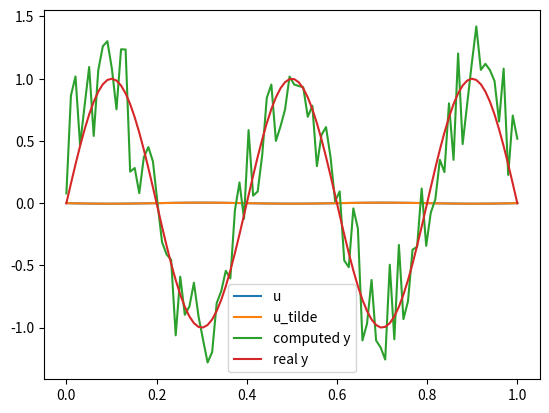

Write the Python code that produced this figure.
from typing import overload
import numpy as np
import scipy.optimize as optim
from matplotlib import pyplot as plt

Beta = 0.0001 * 0
num_of_times = 0
def create_D_matrix_full_size(x):
  D_matrix, h = create_D_matrix(x)
  first_col = np.empty(len(x) - 2); first_col.fill(0); first_col[0] = -1/h**2
  last_col = np.empty(len(x) - 2); last_col.fill(0); last_col[-1] = -1/h**2
  first_row = np.empty(len(x)); first_row.fill(0); first_row[0] = -h**2
  last_row = np.empty(len(x)); last_row.fill(0); last_row[-1] = -h**2
  return np.concatenate(([first_row], np.concatenate(([first_col], D_matrix.T, [last_col])).T, [last_row])), h

def create_D_matrix(x):
  h = (x[1] - x[0])
  num_space_points = len(x) - 2

  d = np.empty(num_space_points)
  d.fill(2)
  subd = np.empty(num_space_points - 1); subd.fill(-1)
  supd = subd

  D_matrix = (np.diag(d) + np.diag(subd, -1) + np.diag(supd, 1)) / h**2
  return D_matrix, h

def forward_solve(f, bc1, bc2, D_matrix, h):
  """Defines a forward solve for a 1D steady-state heat equation"""

  f_trimmed = f[1:-1]

  f_trimmed[0] -= bc1 / h**2
  f_trimmed[1] -= bc2 / h**2

  u_trimmed = np.linalg.solve(-D_matrix, f_trimmed)
  u = np.concatenate(([bc1], u_trimmed, [bc2]))
  return u

def func_to_minimize(f_try, u_tilde, bc1, bc2, D_matrix, h, x):
  global Beta
  u = forward_solve(f_try, bc1, bc2, D_matrix, h)
  global num_of_times
  num_of_times+=1
  return np.sum((u - u_tilde)**2) + Beta*np.sum(f_try**2)

def jacobian(f_try, u_tilde, bc1, bc2, D_matrix_small, h, x):
  global Beta
  grad_cost_y = Beta * 2 * f_try
  u = forward_solve(f_try, bc1, bc2, D_matrix_small, h)
  grad_cost_u = 2 * (u - u_tilde)

  grad_f_u = create_D_matrix_full_size(x)[0] 
  grad_f_y = f_try * 0 + 1

  lambda_T = np.linalg.solve(grad_f_u, grad_cost_u)

  return grad_cost_y - lambda_T * grad_f_y

def primal_minimization():
  bc1 = 0
  bc2 = 0
  x = np.linspace(0,1, 100)
  f = np.sin(5* np.pi * x)
  f_try =  np.random.rand(100)
  D_matrix_small, h = create_D_matrix(x)
  u_tilde = forward_solve(f, bc1, bc2, D_matrix_small, h)
  result = optim.minimize(func_to_minimize, f_try, args=(u_tilde, bc1, bc2, D_matrix_small, h, x), method='CG',
                          jac=jacobian, 
                          options={'disp':True})

  # now we test it out
  u = forward_solve(result.x, bc1, bc2, D_matrix_small, h)
  plt.plot(x, u, label='u')
  plt.plot(x, u_tilde, label='u_tilde')
  plt.legend()
  plt.show()

  plt.plot(x, result.x, label='computed y')
  plt.plot(x, f, label='real y')
  plt.legend()
  plt.show()

  print("max difference between solutions is {}".format(np.abs(np.max(u - u_tilde))))


def plot_solution():
  primal_minimization()





plot_solution()
print(num_of_times)